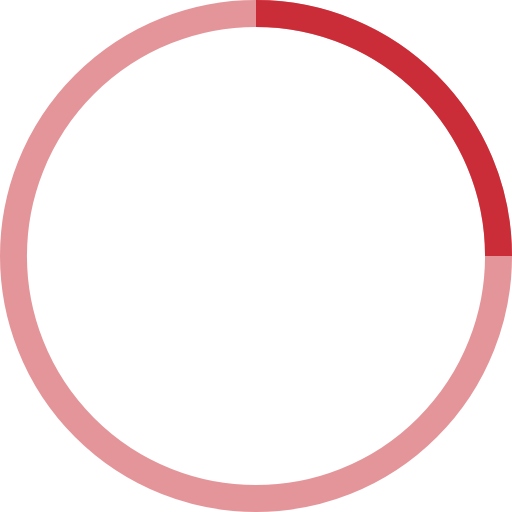
t = 0.00 s
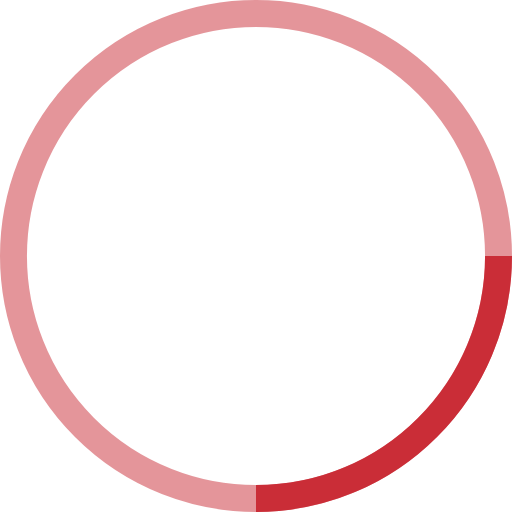
t = 1.25 s
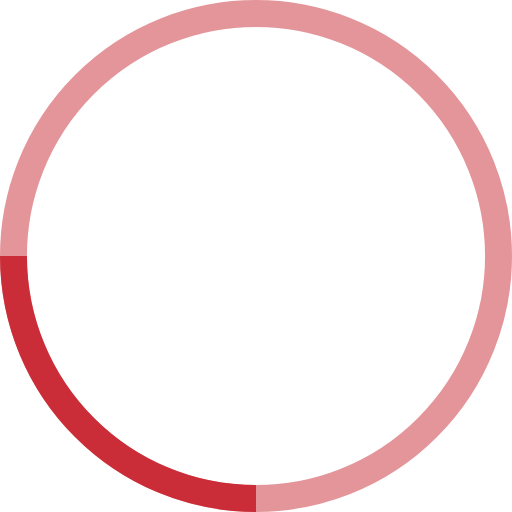
t = 2.50 s
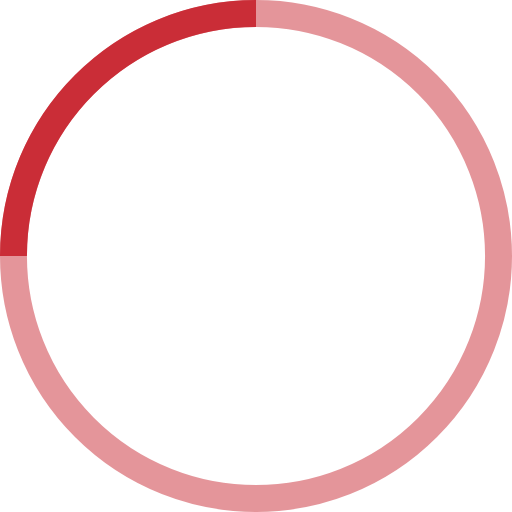
t = 3.75 s

The animated SVG that drew these frames (rendered in a browser with its animation timeline set to each time). Animation: 1 SMIL element (animateTransform=1); one cycle of 5.00 s, repeats indefinitely.

<svg width="38" height="38" viewBox="0 0 38 38" xmlns="http://www.w3.org/2000/svg" stroke="#ca2d37">
    <g fill="none" fill-rule="evenodd">
        <g transform="translate(1 1)" stroke-width="2">
            <circle stroke-opacity=".5" cx="18" cy="18" r="18"/>
            <path d="M36 18c0-9.94-8.06-18-18-18">
                <animateTransform
                    attributeName="transform"
                    type="rotate"
                    from="0 18 18"
                    to="360 18 18"
                    dur="5s"
                    repeatCount="indefinite"/>
            </path>
        </g>
    </g>
</svg>
